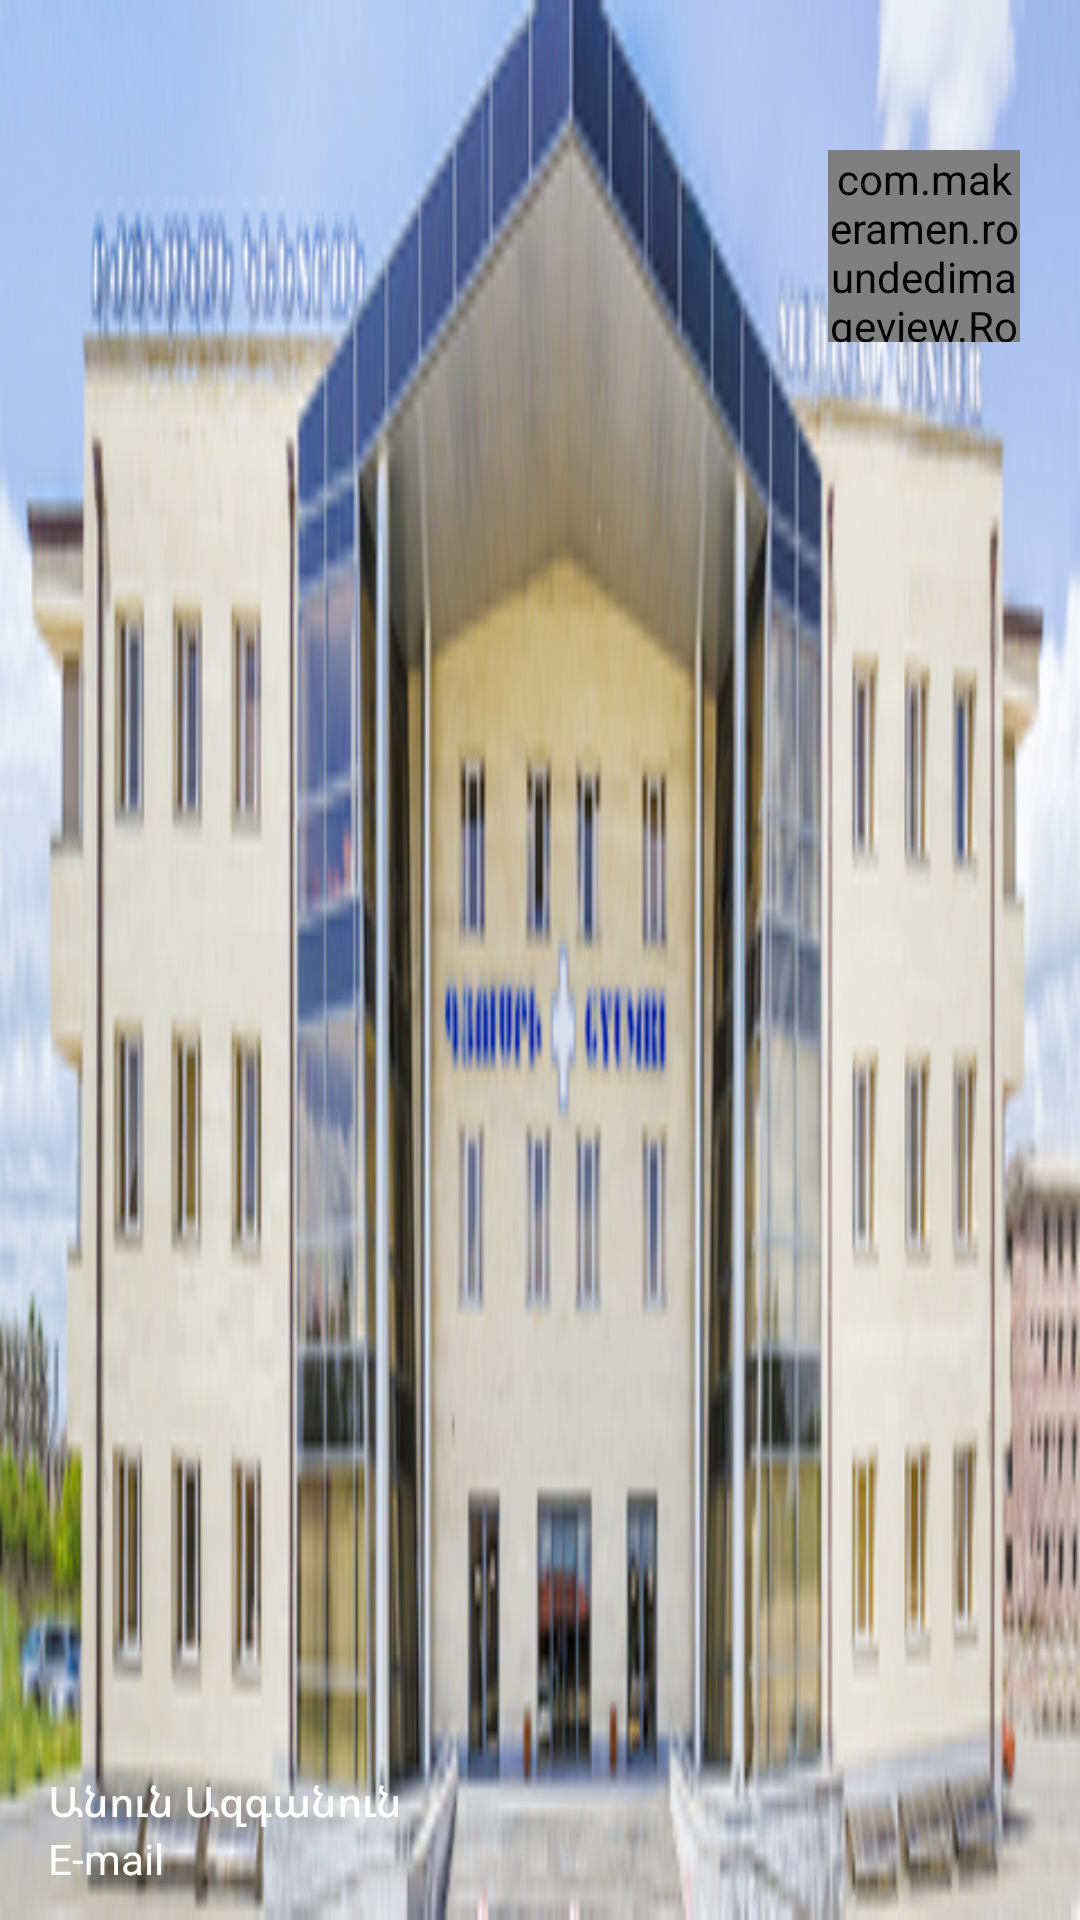

Produce the Android XML layout that renders to this screen, including the resource entries it uses.
<!-- AndroidManifest.xml: application theme AppTheme -->
<!-- res/layout/navigation_header.xml -->
<?xml version="1.0" encoding="utf-8"?>
<FrameLayout xmlns:android="http://schemas.android.com/apk/res/android"
    xmlns:app="http://schemas.android.com/apk/res-auto"
    android:layout_width="match_parent"
    android:layout_height="192dp"
    android:gravity="bottom"
    android:theme="@style/ThemeOverlay.AppCompat.Dark">

    <ImageView
        android:layout_width="wrap_content"
        android:layout_height="match_parent"
        android:background="@drawable/nava"
        android:scaleType="centerCrop" />

    <LinearLayout
        android:layout_width="match_parent"
        android:layout_height="52dp"
        android:layout_gravity="left|bottom"
        android:gravity="center"
        android:orientation="vertical"
        android:paddingLeft="16dp"
        android:paddingRight="16dp"
        android:paddingBottom="8dp">

        <TextView
            android:layout_width="match_parent"
            android:layout_height="wrap_content"
            android:layout_gravity="center"
            android:gravity="center_vertical"
            android:text="Անուն Ազգանուն"
            android:textAppearance="@style/TextAppearance.AppCompat.Body2" />

        <TextView

            android:layout_width="match_parent"
            android:layout_height="wrap_content"
            android:layout_gravity="center"
            android:gravity="center_vertical"
            android:text="E-mail"
            android:textAppearance="@style/TextAppearance.AppCompat.Body1" />

    </LinearLayout>

    <com.makeramen.roundedimageview.RoundedImageView
        android:id="@+id/user_photo"
        android:layout_width="64dp"
        android:layout_height="64dp"
        android:layout_gravity="right|top"
        android:layout_marginLeft="16dp"
        android:layout_marginTop="50dp"
        android:layout_marginRight="20dp"
        android:scaleType="centerCrop"
        android:src="@drawable/user_photo"
        app:riv_border_color="#d2d2d2"
        app:riv_border_width="2dp"
        app:riv_oval="true" />


</FrameLayout>
<!-- resources referenced by this layout -->
<resources>
  <!-- drawable nava: jpg bitmap (drawable-v24, 94982 bytes) -->
  <style name="AppTheme" parent="Theme.AppCompat.Light.NoActionBar">
  		<item name="colorPrimary">@color/color_cian</item>
  
  
  	</style>
  <color name="color_cian">#48d29e</color>
</resources>
